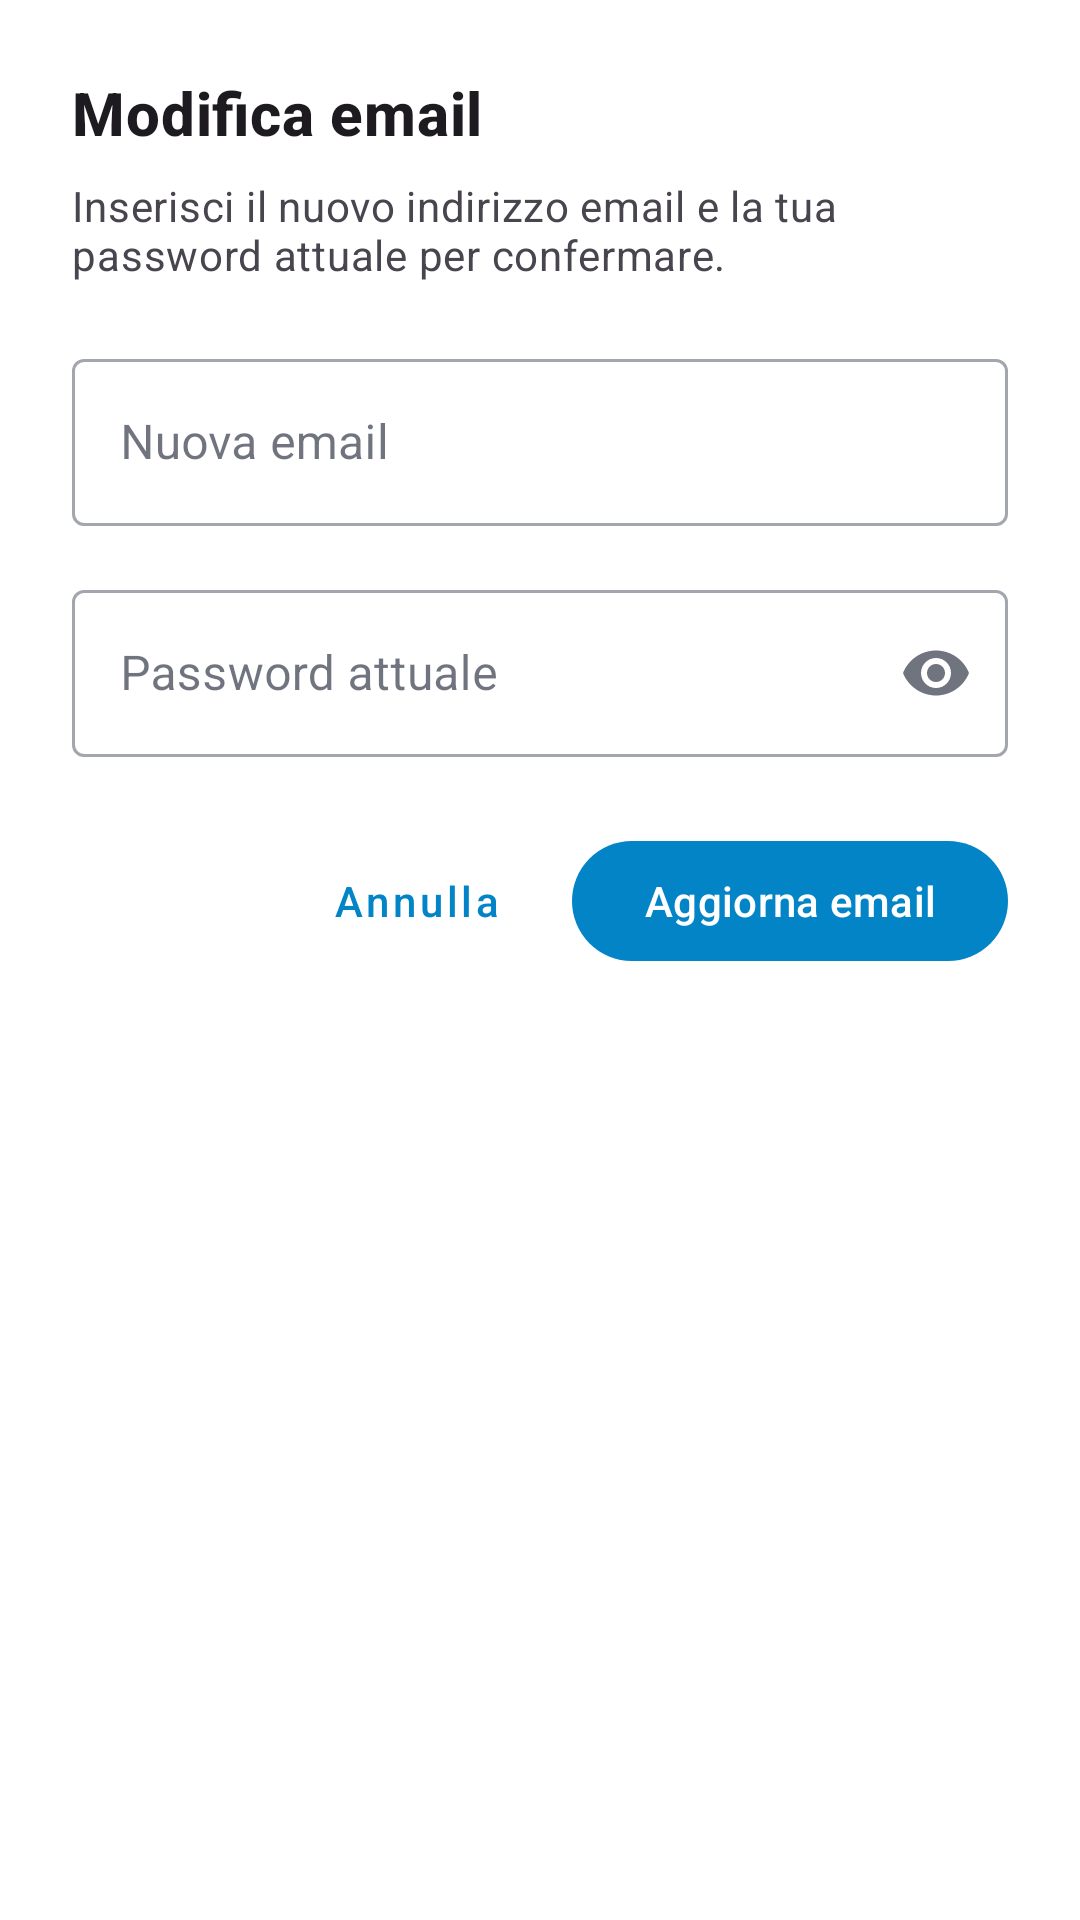

Produce the Android XML layout that renders to this screen, including the resource entries it uses.
<!-- AndroidManifest.xml: application theme Theme.PariPariApp -->
<!-- res/layout/dialog_modifica_email.xml -->
<?xml version="1.0" encoding="utf-8"?>
<LinearLayout
    xmlns:android="http://schemas.android.com/apk/res/android"
    xmlns:app="http://schemas.android.com/apk/res-auto"
    android:layout_width="match_parent"
    android:layout_height="wrap_content"
    android:orientation="vertical"
    android:padding="24dp">

    <TextView
        android:layout_width="wrap_content"
        android:layout_height="wrap_content"
        android:text="@string/dialog_titolo_modifica_email"
        android:textAppearance="@style/TextAppearance.MaterialComponents.Headline6"
        android:textStyle="bold"
        android:layout_marginBottom="8dp" />

    <TextView
        android:layout_width="wrap_content"
        android:layout_height="wrap_content"
        android:text="@string/dialog_desc_modifica_email"
        android:textAppearance="@style/TextAppearance.MaterialComponents.Body2"
        android:textColor="?android:attr/textColorSecondary"
        android:layout_marginBottom="20dp" />

    <com.google.android.material.textfield.TextInputLayout
        android:id="@+id/til_nuova_email"
        style="@style/Widget.MaterialComponents.TextInputLayout.OutlinedBox"
        android:layout_width="match_parent"
        android:layout_height="wrap_content"
        android:hint="@string/hint_nuova_email"
        android:layout_marginBottom="16dp">

        <com.google.android.material.textfield.TextInputEditText
            android:id="@+id/et_nuova_email"
            android:layout_width="match_parent"
            android:layout_height="wrap_content"
            android:inputType="textEmailAddress"
            android:imeOptions="actionNext"
            android:maxLines="1" />

    </com.google.android.material.textfield.TextInputLayout>

    <com.google.android.material.textfield.TextInputLayout
        android:id="@+id/til_password_attuale"
        style="@style/Widget.MaterialComponents.TextInputLayout.OutlinedBox"
        android:layout_width="match_parent"
        android:layout_height="wrap_content"
        android:hint="@string/hint_password_attuale"
        app:endIconMode="password_toggle"
        android:layout_marginBottom="24dp">

        <com.google.android.material.textfield.TextInputEditText
            android:id="@+id/et_password_attuale"
            android:layout_width="match_parent"
            android:layout_height="wrap_content"
            android:inputType="textPassword"
            android:imeOptions="actionDone"
            android:maxLines="1" />

    </com.google.android.material.textfield.TextInputLayout>

    <LinearLayout
        android:layout_width="match_parent"
        android:layout_height="wrap_content"
        android:gravity="end"
        android:orientation="horizontal">

        <com.google.android.material.button.MaterialButton
            android:id="@+id/btn_dialog_annulla"
            style="@style/Widget.MaterialComponents.Button.TextButton"
            android:layout_width="wrap_content"
            android:layout_height="wrap_content"
            android:text="@string/btn_annulla"
            android:textAllCaps="false"
            android:layout_marginEnd="8dp" />

        <com.google.android.material.button.MaterialButton
            android:id="@+id/btn_dialog_conferma"
            android:layout_width="wrap_content"
            android:layout_height="wrap_content"
            android:text="@string/btn_conferma_modifica_email"
            android:textAllCaps="false" />

    </LinearLayout>

</LinearLayout>
<!-- resources referenced by this layout -->
<resources>
  <string name="btn_annulla">Annulla</string>
  <string name="btn_conferma_modifica_email">Aggiorna email</string>
  <string name="dialog_desc_modifica_email">Inserisci il nuovo indirizzo email e la tua password attuale per confermare.</string>
  <string name="dialog_titolo_modifica_email">Modifica email</string>
  <string name="hint_nuova_email">Nuova email</string>
  <string name="hint_password_attuale">Password attuale</string>
  <style name="Theme.PariPariApp" parent="AppTheme" />
  <color name="md_theme_primary">#0284C7</color>
  <color name="md_theme_onPrimary">#FFFFFF</color>
  <color name="md_theme_primaryContainer">#E0F2FE</color>
  <color name="md_theme_onPrimaryContainer">#0369A1</color>
  <color name="md_theme_secondary">#7C3AED</color>
  <color name="md_theme_onSecondary">#FFFFFF</color>
  <color name="md_theme_secondaryContainer">#F3E8FF</color>
  <color name="md_theme_onSecondaryContainer">#5B21B6</color>
  <color name="md_theme_tertiary">#E11D48</color>
  <color name="md_theme_onTertiary">#FFFFFF</color>
  <color name="md_theme_tertiaryContainer">#FFE4E6</color>
  <color name="md_theme_onTertiaryContainer">#9F1239</color>
  <color name="md_theme_error">#B91C1C</color>
  <color name="md_theme_onError">#FFFFFF</color>
  <color name="md_theme_errorContainer">#FEE2E2</color>
  <color name="md_theme_onErrorContainer">#7F1D1D</color>
  <color name="md_theme_background">#F8FAFC</color>
  <color name="md_theme_onBackground">#0F172A</color>
  <color name="md_theme_surface">#FFFFFF</color>
  <color name="md_theme_onSurface">#0F172A</color>
  <color name="md_theme_surfaceVariant">#E2E8F0</color>
  <color name="md_theme_onSurfaceVariant">#475569</color>
  <color name="md_theme_outline">#94A3B8</color>
  <color name="md_theme_outlineVariant">#CBD5E1</color>
  <color name="md_theme_inverseSurface">#0F172A</color>
  <color name="md_theme_inverseOnSurface">#F8FAFC</color>
  <color name="md_theme_inversePrimary">#38BDF8</color>
  <color name="md_theme_surfaceDim">#E2E8F0</color>
  <color name="md_theme_surfaceBright">#FFFFFF</color>
  <color name="md_theme_surfaceContainerLowest">#FFFFFF</color>
  <color name="md_theme_surfaceContainerLow">#F8FAFC</color>
  <color name="md_theme_surfaceContainer">#F1F5F9</color>
  <color name="md_theme_surfaceContainerHigh">#E2E8F0</color>
  <color name="md_theme_surfaceContainerHighest">#CBD5E1</color>
  <style name="Widget.PariPari.Snackbar" parent="Widget.Material3.Snackbar">
          <item name="shapeAppearance">@style/ShapeAppearance.PariPari.Snackbar</item>
          <item name="backgroundTint">?attr/colorSurfaceContainerHighest</item>
          <item name="actionTextColorAlpha">1.0</item>
          <item name="animationMode">slide</item>
      </style>
  <style name="ThemeOverlay.PariPari.BottomSheetDialog" parent="ThemeOverlay.Material3.BottomSheetDialog">
          <item name="bottomSheetStyle">@style/Widget.PariPari.BottomSheet</item>
      </style>
  <style name="ShapeAppearance.PariPari.Snackbar" parent="ShapeAppearance.Material3.Corner.Full">
          <item name="cornerSize">20dp</item>
      </style>
  <style name="Widget.PariPari.BottomSheet" parent="Widget.Material3.BottomSheet">
          <item name="shapeAppearance">@style/ShapeAppearance.PariPari.BottomSheet</item>
      </style>
  <style name="ShapeAppearance.PariPari.BottomSheet" parent="ShapeAppearance.Material3.Corner.None">
          <item name="cornerSizeTopLeft">28dp</item>
          <item name="cornerSizeTopRight">28dp</item>
      </style>
</resources>
